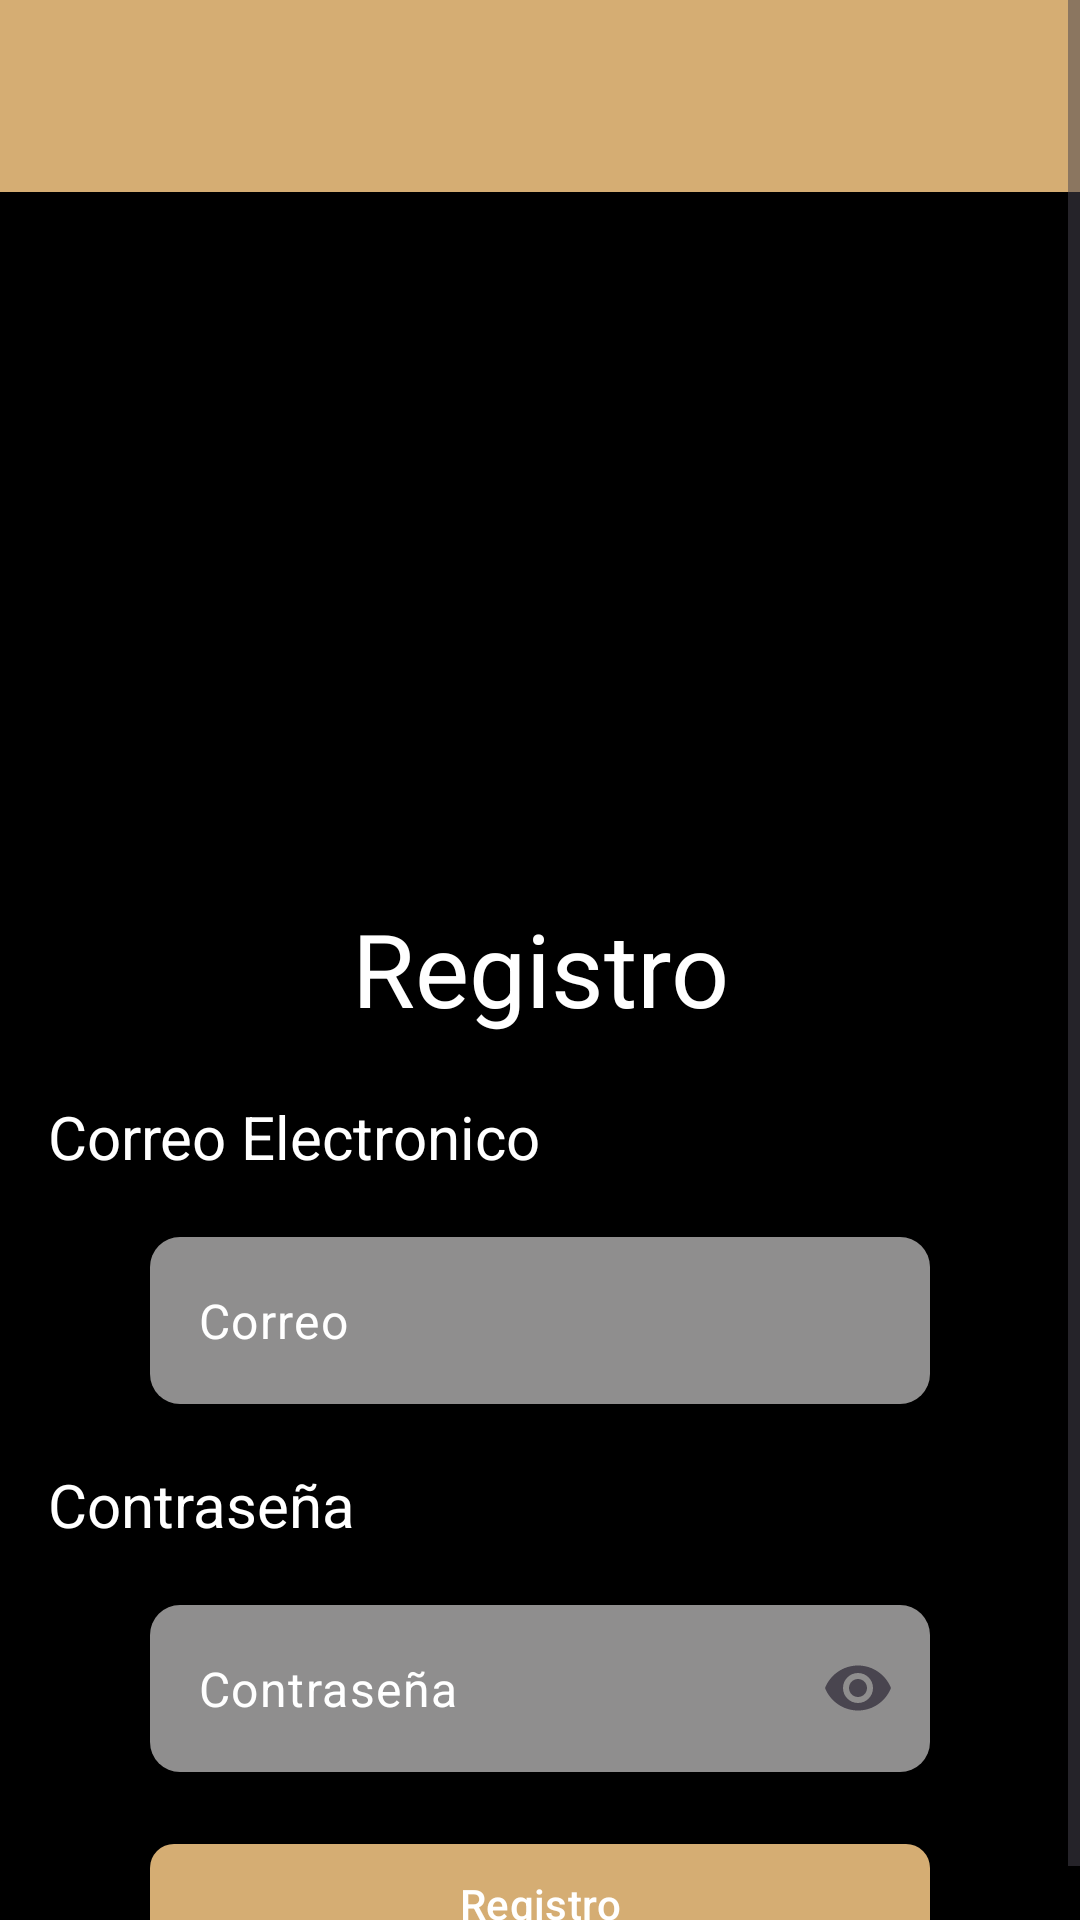

The Android layout XML behind this screen, and the referenced resources:
<!-- AndroidManifest.xml: application theme Theme.AdivinaDondeEstoyProyecto -->
<!-- res/layout/activity_register.xml -->
<?xml version="1.0" encoding="utf-8"?>
<androidx.constraintlayout.widget.ConstraintLayout xmlns:android="http://schemas.android.com/apk/res/android"
    xmlns:app="http://schemas.android.com/apk/res-auto"
    xmlns:tools="http://schemas.android.com/tools"
    android:layout_width="match_parent"
    android:layout_height="match_parent"
    android:background="@color/black"
    tools:context=".Register">


    <ScrollView
        android:layout_width="match_parent"
        android:layout_height="0dp"
        app:layout_constraintBottom_toBottomOf="parent"
        app:layout_constraintEnd_toEndOf="parent"
        app:layout_constraintHorizontal_bias="0.5"
        app:layout_constraintStart_toStartOf="parent"
        app:layout_constraintTop_toTopOf="parent"
        app:layout_constraintVertical_bias="0.5">

        <LinearLayout
            android:layout_width="match_parent"
            android:layout_height="wrap_content"
            android:orientation="vertical">

            <androidx.appcompat.widget.Toolbar
                android:id="@+id/tbMenuReg"
                android:layout_width="match_parent"
                android:layout_height="wrap_content"
                android:background="@color/coffe"
                android:minHeight="?attr/actionBarSize"
                android:theme="?attr/actionBarTheme" />

            <ImageView
                android:id="@+id/imageView4"
                android:layout_width="wrap_content"
                android:layout_height="200dp"
                android:layout_marginTop="16dp"
                app:layout_constraintTop_toTopOf="parent"
                app:srcCompat="@drawable/banner_login" />

            <TextView
                android:id="@+id/textView2"
                android:layout_width="match_parent"
                android:layout_height="wrap_content"
                android:layout_marginTop="20dp"
                android:layout_marginBottom="20dp"
                android:text="Registro"
                android:textAlignment="center"
                android:textColor="@color/white"
                android:textSize="34sp" />

            <TextView
                android:id="@+id/textView4"
                android:layout_width="match_parent"
                android:layout_height="wrap_content"
                android:layout_marginStart="16dp"
                android:layout_marginLeft="16dp"
                android:layout_marginBottom="20dp"
                android:text="Correo Electronico"
                android:textColor="@color/white"
                android:textSize="20sp"
                app:layout_constraintStart_toStartOf="parent" />

            <com.google.android.material.textfield.TextInputLayout
                android:id="@+id/textField3"
                android:layout_width="match_parent"
                android:layout_height="wrap_content"
                android:layout_marginLeft="50dp"
                android:layout_marginRight="50dp"
                android:hint="Correo"
                app:boxStrokeWidth="0dp"
                app:boxStrokeWidthFocused="0dp"
                app:endIconMode="clear_text"
                app:hintEnabled="false">

                <com.google.android.material.textfield.TextInputEditText
                    android:id="@+id/edtCorreoReg"
                    android:layout_width="match_parent"
                    android:layout_height="match_parent"
                    android:background="@drawable/rounded_corners"
                    android:hint="Correo"
                    android:textColor="#FFFFFF"
                    android:textColorHint="@color/white" /> 
            </com.google.android.material.textfield.TextInputLayout>

            <TextView
                android:id="@+id/tvCorreo"
                android:layout_width="match_parent"
                android:layout_height="wrap_content"
                android:layout_marginStart="16dp"
                android:layout_marginLeft="16dp"
                android:layout_marginTop="20dp"
                android:layout_marginBottom="20dp"
                android:text="Contraseña"
                android:textColor="@color/white"
                android:textSize="20sp"
                app:layout_constraintStart_toStartOf="parent" />

            <com.google.android.material.textfield.TextInputLayout
                android:id="@+id/edtContrasenaReg2"
                android:layout_width="match_parent"
                android:layout_height="wrap_content"
                android:layout_marginLeft="50dp"
                android:layout_marginRight="50dp"
                android:hint="Correo"
                app:boxStrokeWidth="0dp"
                app:boxStrokeWidthFocused="0dp"
                app:endIconMode="password_toggle"
                app:hintEnabled="false">

                <com.google.android.material.textfield.TextInputEditText
                    android:id="@+id/edtContrasenaReg"
                    android:layout_width="match_parent"
                    android:layout_height="match_parent"
                    android:background="@drawable/rounded_corners"
                    android:hint="Contraseña"
                    android:inputType="textPassword"
                    android:textColor="#FFFFFF"
                    android:textColorHint="@color/white" /> 
            </com.google.android.material.textfield.TextInputLayout>

            <com.google.android.material.button.MaterialButton
                android:id="@+id/btnRegistroReg"
                android:layout_width="match_parent"
                android:layout_height="wrap_content"
                android:layout_marginLeft="50dp"
                android:layout_marginTop="20dp"
                android:layout_marginRight="50dp"
                android:text="Registro"
                android:textColor="#FFFFFF"
                app:backgroundTint="@color/coffe"
                app:cornerRadius="8dp" />
        </LinearLayout>
    </ScrollView>

</androidx.constraintlayout.widget.ConstraintLayout>
<!-- resources referenced by this layout -->
<resources>
  <color name="black">#FF000000</color>
  <color name="coffe">#D5AD73</color>
  <color name="white">#FFFFFFFF</color>
  <!-- drawable rounded_corners (drawable) -->
  <?xml version="1.0" encoding="utf-8"?>
  <shape xmlns:android="http://schemas.android.com/apk/res/android">
      <corners android:radius="10dp" />
      <solid android:color="#8F8E8E" />
  </shape>
  <style name="Theme.AdivinaDondeEstoyProyecto" parent="Base.Theme.AdivinaDondeEstoyProyecto" />
  <style name="Base.Theme.AdivinaDondeEstoyProyecto" parent="Theme.Material3.DayNight.NoActionBar">
          <item name="colorPrimary">@color/black</item>
      </style>
</resources>
